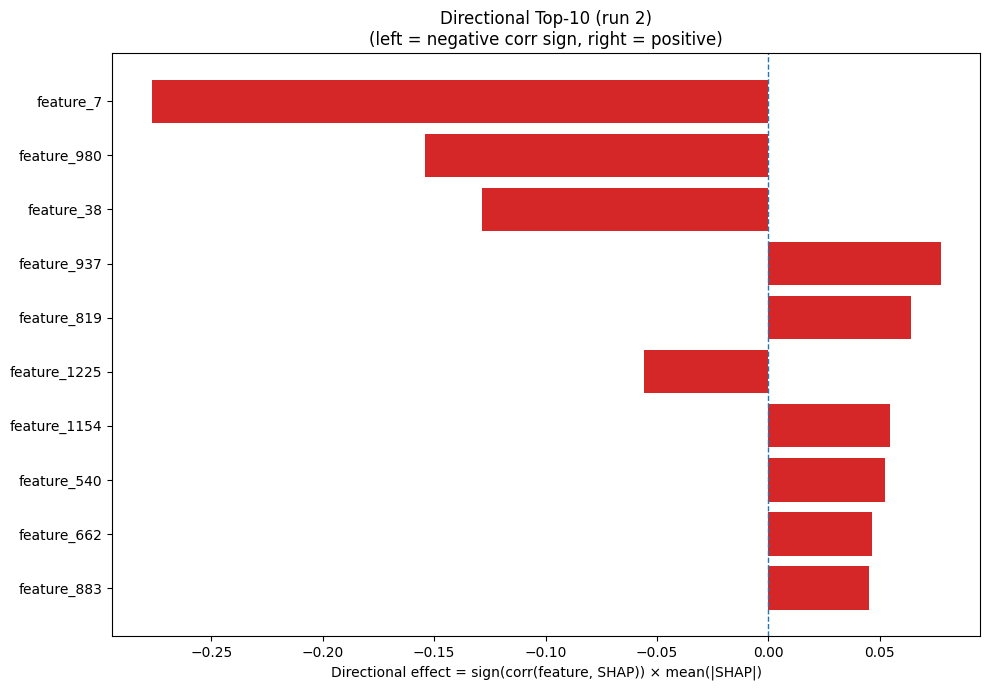

The data file committed next to this chart (first rows):
Index, Feature, CorrSign, MeanAbsSHAP, DirectionalEffect
7, feature_7, -1.0, 0.2767, -0.2767
980, feature_980, -1.0, 0.1541, -0.1541
38, feature_38, -1.0, 0.1283, -0.1283
937, feature_937, 1.0, 0.07732, 0.07732
819, feature_819, 1.0, 0.06426, 0.06426
1225, feature_1225, -1.0, 0.05566, -0.05566
1154, feature_1154, 1.0, 0.05459, 0.05459
540, feature_540, 1.0, 0.0524, 0.0524
662, feature_662, 1.0, 0.04669, 0.04669
883, feature_883, 1.0, 0.04537, 0.04537
763, feature_763, -1.0, 0.04104, -0.04104
89, feature_89, -1.0, 0.04035, -0.04035
991, feature_991, 1.0, 0.03941, 0.03941
99, feature_99, 1.0, 0.03877, 0.03877
234, feature_234, 1.0, 0.03408, 0.03408
1001, feature_1001, 1.0, 0.03373, 0.03373
893, feature_893, 1.0, 0.03338, 0.03338
1161, feature_1161, -1.0, 0.03289, -0.03289
314, feature_314, 1.0, 0.03285, 0.03285
1040, feature_1040, -1.0, 0.03275, -0.03275
914, feature_914, 1.0, 0.03211, 0.03211
706, feature_706, 1.0, 0.03202, 0.03202
63, feature_63, 1.0, 0.03147, 0.03147
436, feature_436, -1.0, 0.02979, -0.02979
313, feature_313, 1.0, 0.02917, 0.02917
170, feature_170, 1.0, 0.02886, 0.02886
726, feature_726, -1.0, 0.02876, -0.02876
167, feature_167, 1.0, 0.02763, 0.02763
1030, feature_1030, 1.0, 0.02702, 0.02702
525, feature_525, -1.0, 0.0241, -0.0241
155, feature_155, -1.0, 0.02377, -0.02377
195, feature_195, -1.0, 0.02368, -0.02368
958, feature_958, -1.0, 0.02323, -0.02323
1258, feature_1258, 1.0, 0.02308, 0.02308
736, feature_736, -1.0, 0.02215, -0.02215
504, feature_504, -1.0, 0.02033, -0.02033
1102, feature_1102, -1.0, 0.01985, -0.01985
416, feature_416, -1.0, 0.01957, -0.01957
1169, feature_1169, -1.0, 0.01841, -0.01841
692, feature_692, 1.0, 0.01836, 0.01836
599, feature_599, -1.0, 0.01783, -0.01783
861, feature_861, -1.0, 0.01745, -0.01745
881, feature_881, -1.0, 0.0168, -0.0168
486, feature_486, 1.0, 0.01642, 0.01642
584, feature_584, -1.0, 0.01638, -0.01638
793, feature_793, -1.0, 0.01627, -0.01627
1211, feature_1211, -1.0, 0.01616, -0.01616
206, feature_206, -1.0, 0.01614, -0.01614
799, feature_799, 1.0, 0.01606, 0.01606
448, feature_448, 1.0, 0.01583, 0.01583
1195, feature_1195, -1.0, 0.01577, -0.01577
478, feature_478, -1.0, 0.01541, -0.01541
836, feature_836, 1.0, 0.01493, 0.01493
476, feature_476, -1.0, 0.01488, -0.01488
643, feature_643, -1.0, 0.01481, -0.01481
467, feature_467, -1.0, 0.01433, -0.01433
1126, feature_1126, 1.0, 0.01405, 0.01405
333, feature_333, 1.0, 0.01395, 0.01395
422, feature_422, -1.0, 0.01379, -0.01379
947, feature_947, 1.0, 0.0134, 0.0134
... 1,220 more rows
